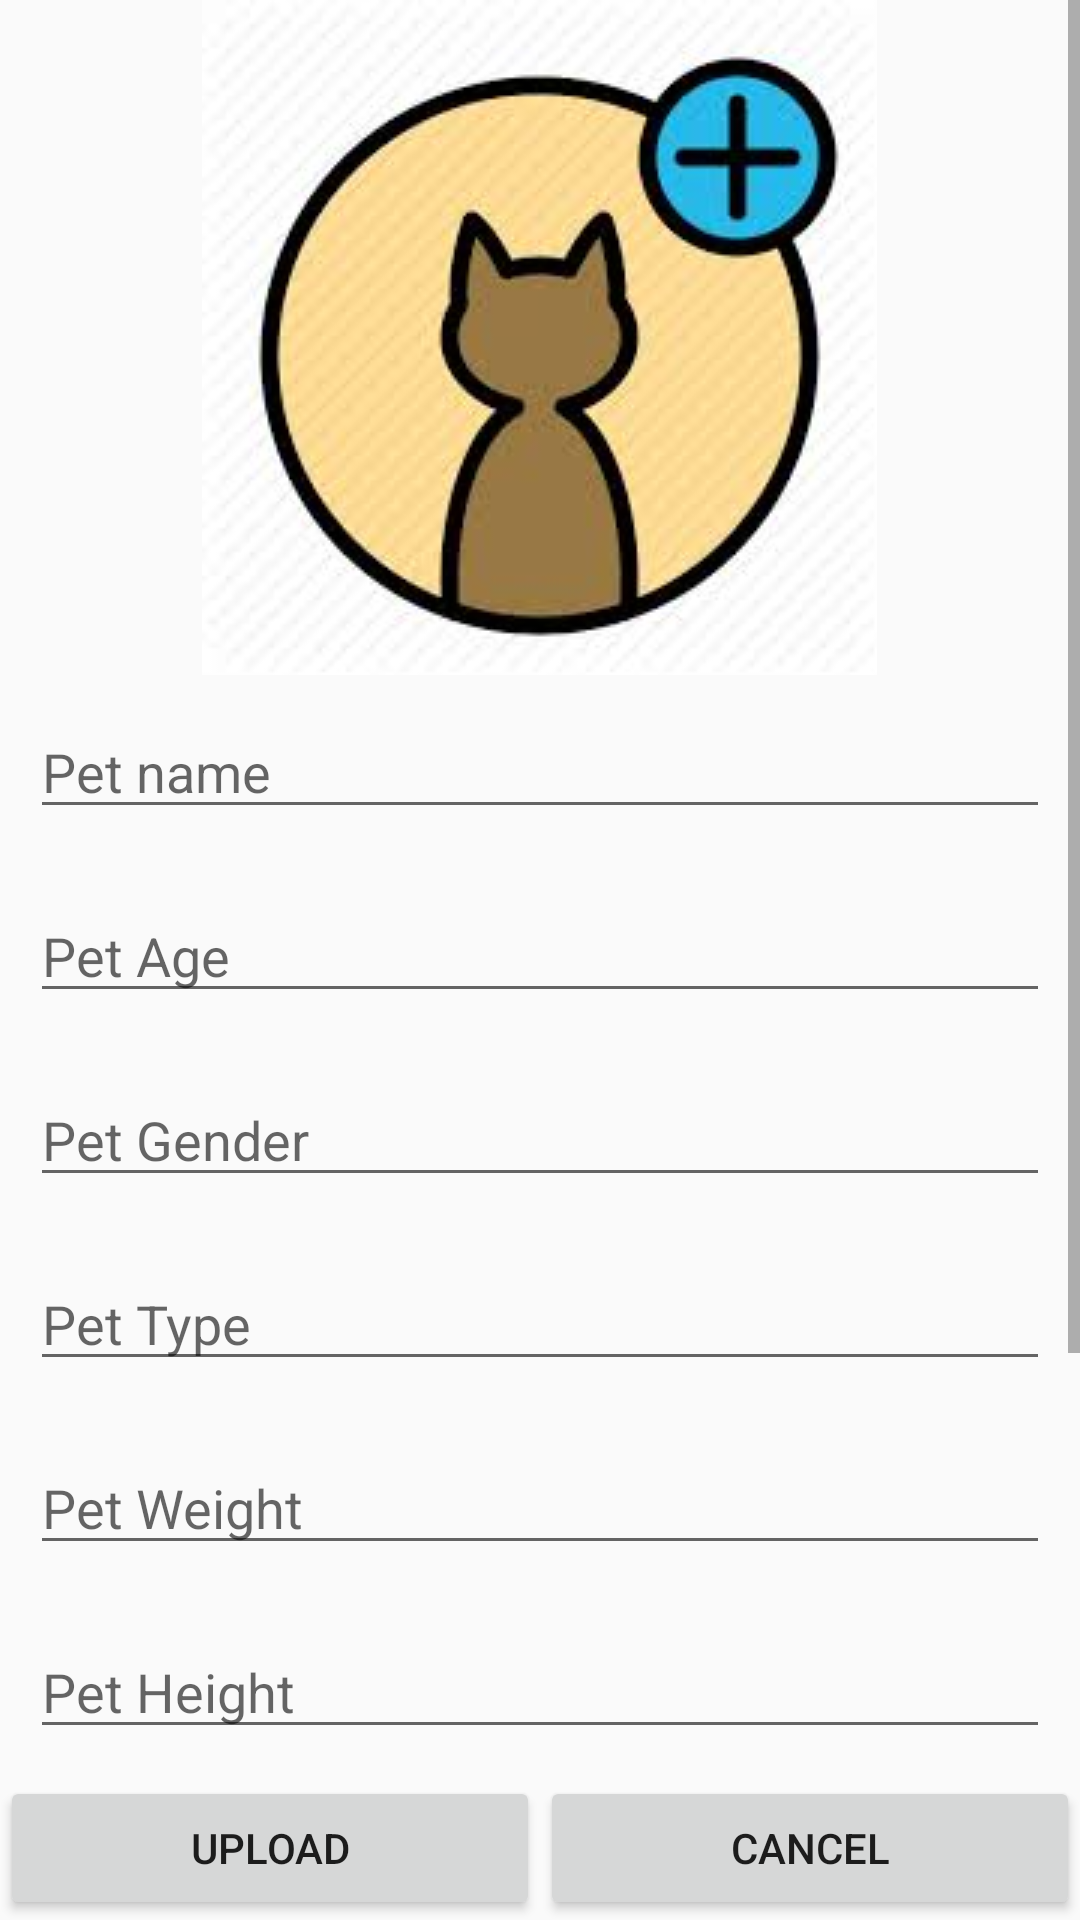

The Android layout XML behind this screen, and the referenced resources:
<!-- AndroidManifest.xml: application theme AppTheme -->
<!-- res/layout/activity_add_pet.xml -->
<?xml version="1.0" encoding="utf-8"?>
<RelativeLayout xmlns:android="http://schemas.android.com/apk/res/android"
    xmlns:app="http://schemas.android.com/apk/res-auto"
    xmlns:tools="http://schemas.android.com/tools"
    android:layout_width="match_parent"
    android:layout_height="match_parent"
    tools:context=".AddPetActivity"
    >

    <ScrollView
        android:id="@+id/scrollView"
        android:layout_width="match_parent"
        android:layout_height="match_parent"
        android:layout_above="@+id/btnGroup"
        >
        <RelativeLayout
            android:layout_width="match_parent"
            android:layout_height="match_parent">
            <ImageView
                android:id="@+id/petAva"
                android:layout_width="wrap_content"
                android:layout_height="wrap_content"
                android:background="@drawable/pet_adding"
                android:layout_centerHorizontal="true"/>
            <EditText
                android:id="@+id/txtName"
                android:layout_width="match_parent"
                android:layout_height="wrap_content"
                android:layout_margin="10dp"
                android:hint="Pet name"
                android:layout_below="@id/petAva"/>

            <EditText
                android:id="@+id/txtAge"
                android:layout_width="match_parent"
                android:layout_height="wrap_content"
                android:layout_margin="10dp"
                android:hint="Pet Age"
                android:layout_below="@+id/txtName"
                />
            <EditText
                android:id="@+id/txtGender"
                android:layout_width="match_parent"
                android:layout_height="wrap_content"
                android:layout_margin="10dp"
                android:hint="Pet Gender"
                android:layout_below="@+id/txtAge" />
            <EditText
                android:id="@+id/txtType"
                android:layout_width="match_parent"
                android:layout_height="wrap_content"
                android:layout_margin="10dp"
                android:hint="Pet Type"
                android:layout_below="@+id/txtGender" />
            <EditText
                android:id="@+id/txtWeight"
                android:layout_width="match_parent"
                android:layout_height="wrap_content"
                android:layout_margin="10dp"
                android:hint="Pet Weight"
                android:layout_below="@+id/txtType"
                />
            <EditText
                android:id="@+id/txtHeight"
                android:layout_width="match_parent"
                android:layout_height="wrap_content"
                android:layout_margin="10dp"
                android:hint="Pet Height"
                android:layout_below="@+id/txtWeight"
                />
            <EditText
                android:id="@+id/txtBloodType"
                android:layout_width="match_parent"
                android:layout_height="wrap_content"
                android:layout_margin="10dp"
                android:hint="Pet Blood Type"
                android:layout_below="@+id/txtHeight" />
            <EditText
                android:id="@+id/txtFavouriteFood"
                android:layout_width="match_parent"
                android:layout_height="wrap_content"
                android:layout_margin="10dp"
                android:hint="Pet Favourite Food"
                android:layout_below="@+id/txtBloodType" />
            <EditText
                android:id="@+id/txtPetEmail"
                android:layout_width="match_parent"
                android:layout_height="wrap_content"
                android:layout_margin="10dp"
                android:hint="Pet Email"
                android:layout_below="@id/txtFavouriteFood"/>
        </RelativeLayout>
    </ScrollView>
    <LinearLayout
        android:layout_width="match_parent"
        android:layout_height="wrap_content"
        android:layout_alignParentBottom="true"
        android:orientation="horizontal"
        android:weightSum="2"
        android:id="@+id/btnGroup">

        <Button
            android:id="@+id/btnUpload"
            android:layout_width="0dp"
            android:layout_height="wrap_content"
            android:text="Upload"
            android:layout_weight="1"
            />
        <Button
            android:id="@+id/btnCancel"
            android:layout_width="0dp"
            android:layout_height="wrap_content"
            android:layout_weight="1"
            android:text="Cancel"/>

    </LinearLayout>

</RelativeLayout>
<!-- resources referenced by this layout -->
<resources>
  <!-- drawable pet_adding: png bitmap (drawable, 7674 bytes) -->
  <style name="AppTheme" parent="Theme.AppCompat.Light.DarkActionBar">
          
          <item name="colorPrimary">@color/colorPrimary</item>
          <item name="colorPrimaryDark">@color/colorPrimaryDark</item>
          <item name="colorAccent">@color/colorAccent</item>
          <item name="windowActionBar">true</item>
          <item name="windowNoTitle">true</item>
          <item name="android:windowFullscreen">true</item>
      </style>
  <color name="colorPrimary">#09c6df</color>
  <color name="colorPrimaryDark">#303F9F</color>
  <color name="colorAccent">#f34949</color>
</resources>
